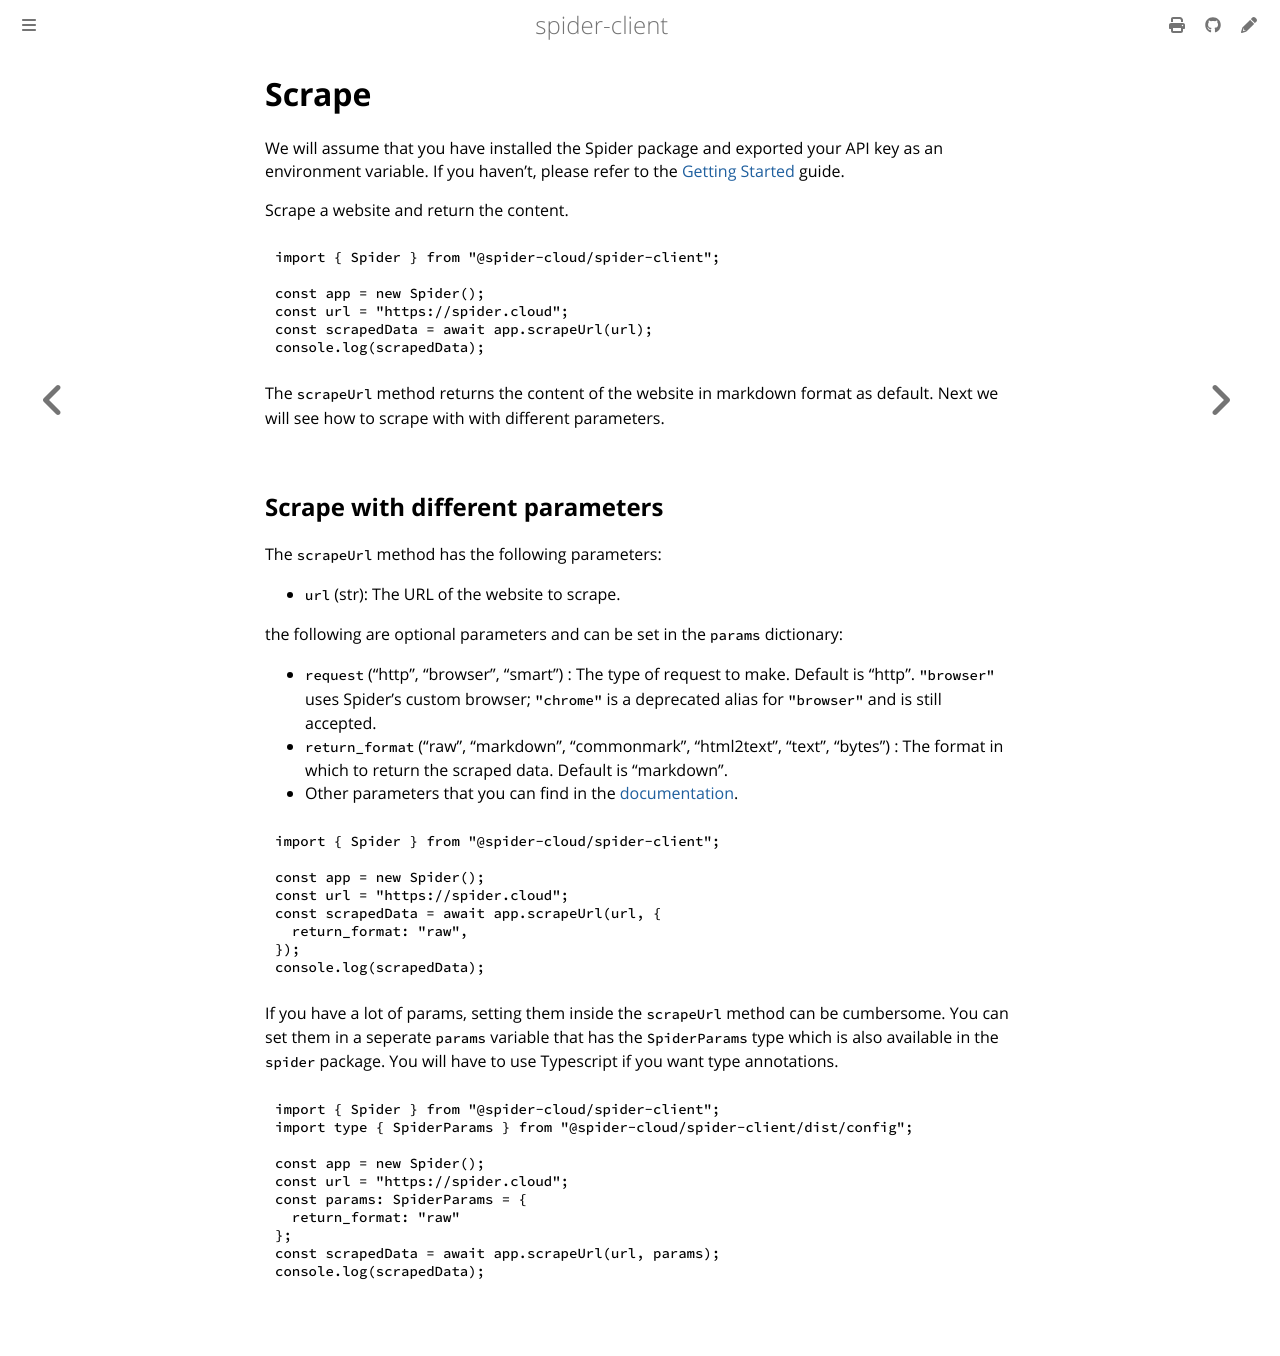

repository: spider-rs/spider-clients · page: javascript/scrape.html · generator: mdbook

# Scrape

We will assume that you have installed the Spider package and exported your API key as an environment variable. If you haven't, please refer to the [Getting Started](./getting-started.md) guide.

Scrape a website and return the content.

```javascript
import { Spider } from "@spider-cloud/spider-client";

const app = new Spider();
const url = "https://spider.cloud";
const scrapedData = await app.scrapeUrl(url);
console.log(scrapedData);
```

The `scrapeUrl` method returns the content of the website in markdown format as default. Next we will see how to scrape with with different parameters.

## Scrape with different parameters

The `scrapeUrl` method has the following parameters:

- `url` (str): The URL of the website to scrape.

the following are optional parameters and can be set in the `params` dictionary:

- `request` ("http", "browser", "smart") : The type of request to make. Default is "http". `"browser"` uses Spider's custom browser; `"chrome"` is a deprecated alias for `"browser"` and is still accepted.
- `return_format` ("raw", "markdown", "commonmark", "html2text", "text", "bytes") : The format in which to return the scraped data. Default is "markdown".
- Other parameters that you can find in the [documentation](https://spider.cloud/docs/api?ref=javascript-sdk-book).

```javascript
import { Spider } from "@spider-cloud/spider-client";

const app = new Spider();
const url = "https://spider.cloud";
const scrapedData = await app.scrapeUrl(url, {
  return_format: "raw",
});
console.log(scrapedData);
```

If you have a lot of params, setting them inside the `scrapeUrl` method can be cumbersome. You can set them in a seperate `params` variable that has the `SpiderParams` type which is also available in the `spider` package. You will have to use Typescript if you want type annotations.

```ts
import { Spider } from "@spider-cloud/spider-client";
import type { SpiderParams } from "@spider-cloud/spider-client/dist/config";

const app = new Spider();
const url = "https://spider.cloud";
const params: SpiderParams = {
  return_format: "raw"
};
const scrapedData = await app.scrapeUrl(url, params);
console.log(scrapedData);
```
